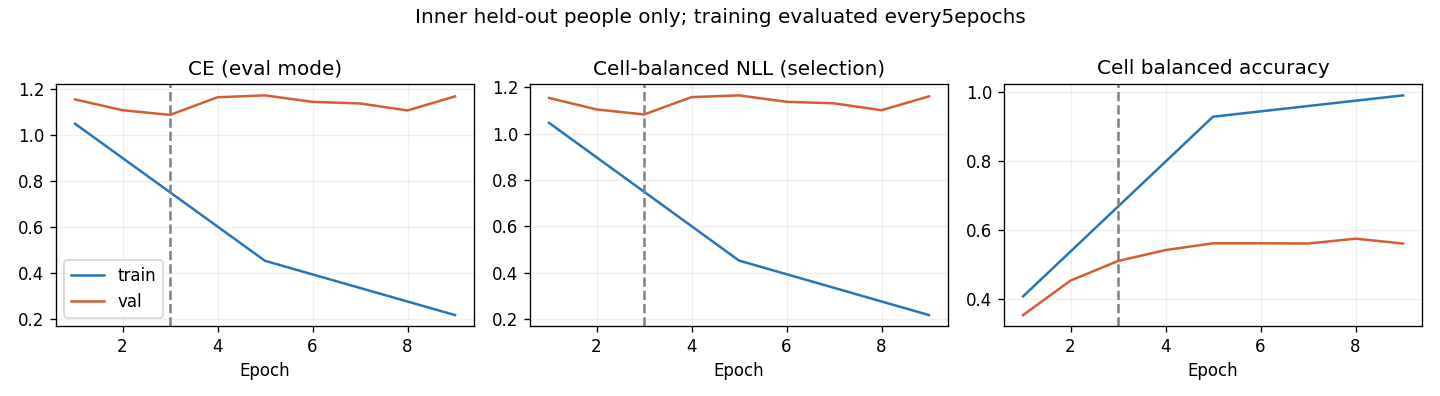

The data file committed next to this chart (first rows):
epoch, optimization_ce, train_ce, train_cell_nll, train_cell_ba, val_ce, val_cell_nll, val_cell_ba, raw_val_ce, raw_val_cell_nll, raw_val_cell_ba
1, 1.114, 1.047, 1.047, 0.4073, 1.153, 1.154, 0.3529, 1.153, 1.154, 0.3529
2, 0.9752, , , , 1.106, 1.105, 0.4532, 1.106, 1.105, 0.4532
3, 0.8675, , , , 1.086, 1.083, 0.5101, 1.086, 1.083, 0.5101
4, 0.7472, , , , 1.162, 1.158, 0.542, 1.162, 1.158, 0.542
5, 0.6651, 0.4517, 0.4516, 0.9296, 1.171, 1.166, 0.5616, 1.171, 1.166, 0.5616
6, 0.6063, , , , 1.142, 1.138, 0.5616, 1.142, 1.138, 0.5616
7, 0.5375, , , , 1.135, 1.131, 0.561, 1.135, 1.131, 0.561
8, 0.5026, , , , 1.105, 1.102, 0.575, 1.105, 1.102, 0.575
9, 0.4674, 0.216, 0.2161, 0.9916, 1.166, 1.161, 0.5609, 1.166, 1.161, 0.5609
